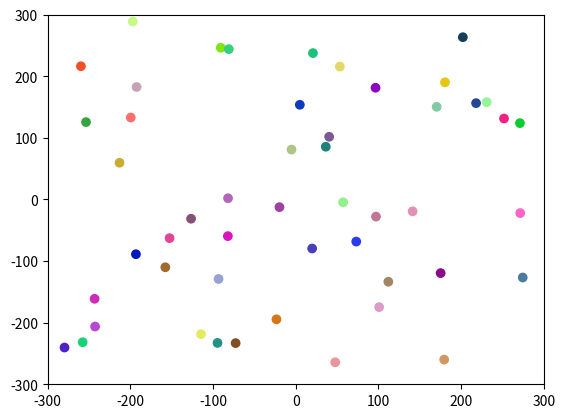
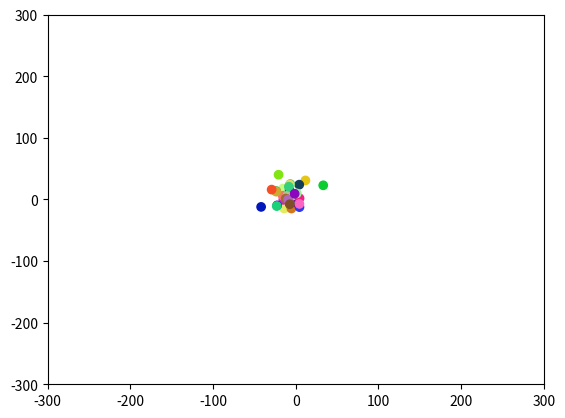
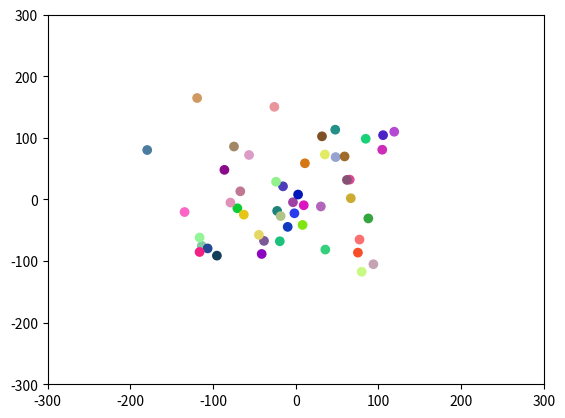
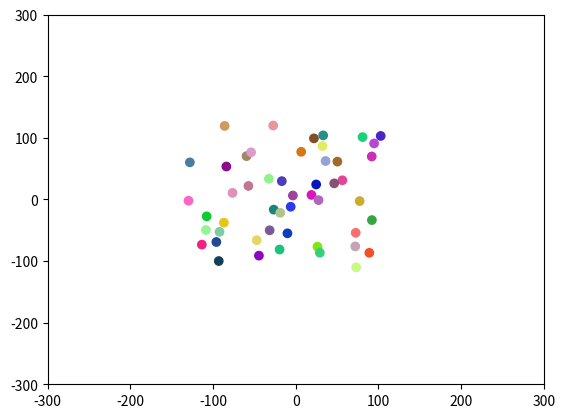
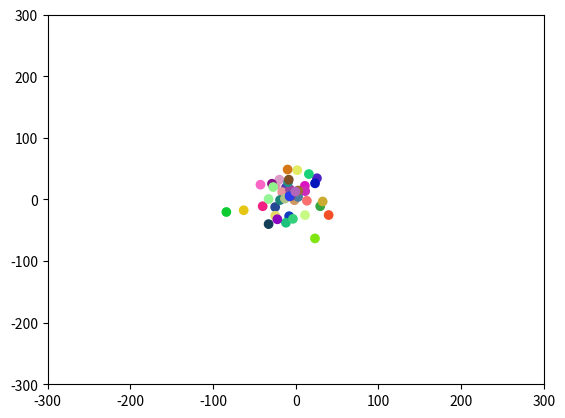
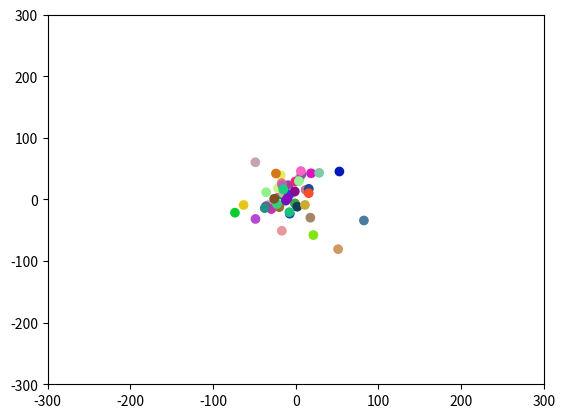
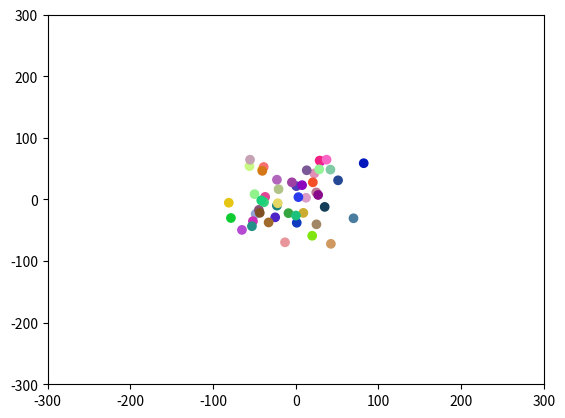
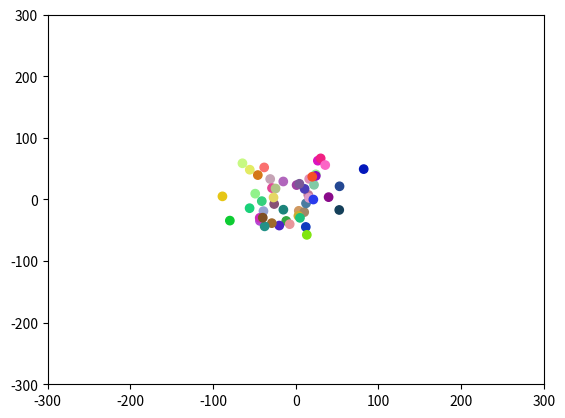
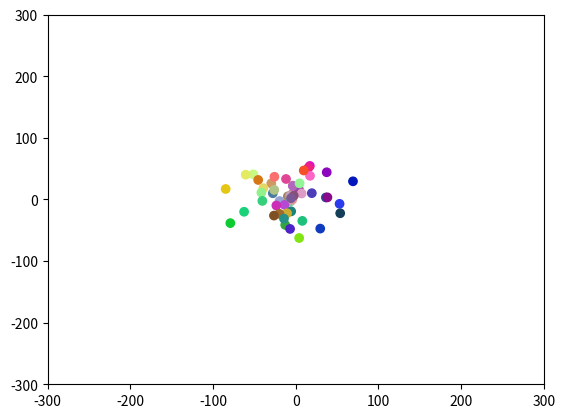
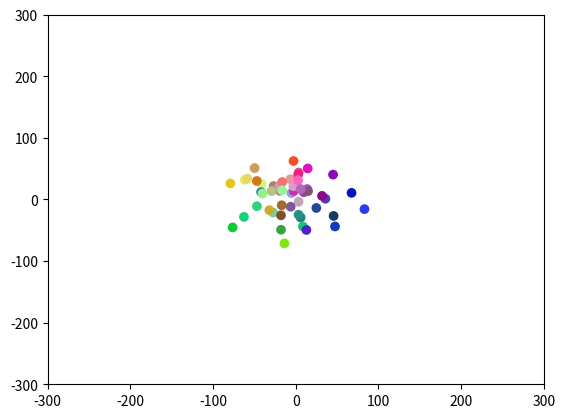
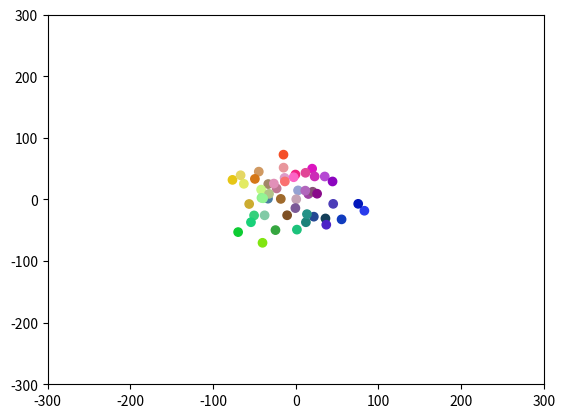
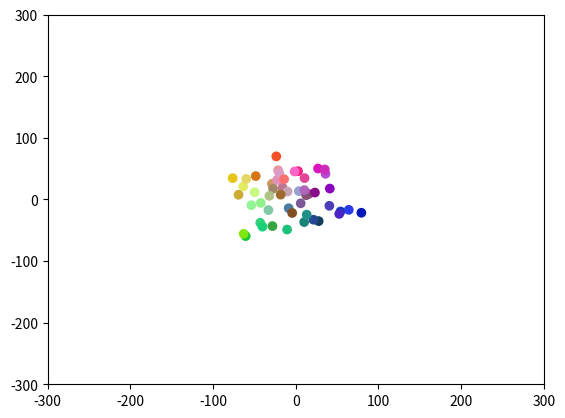
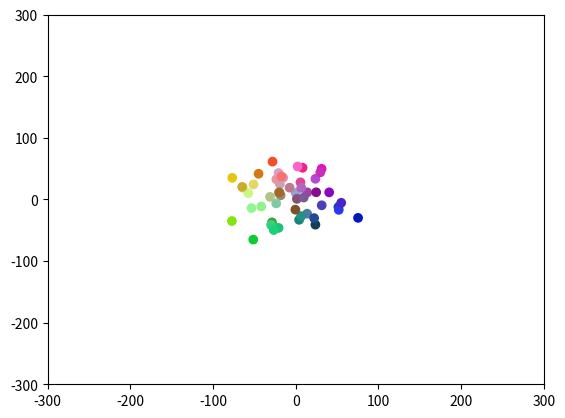
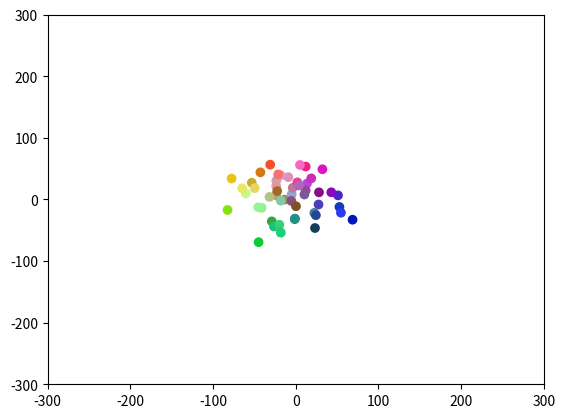
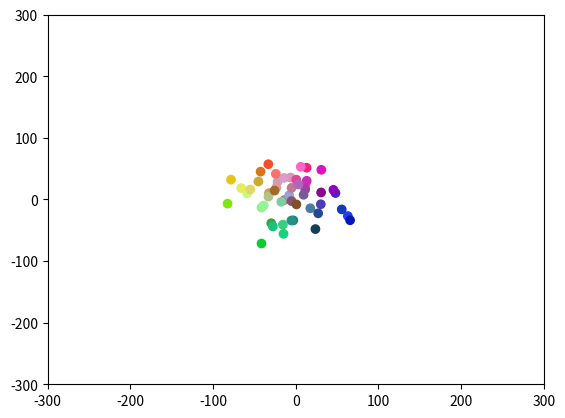
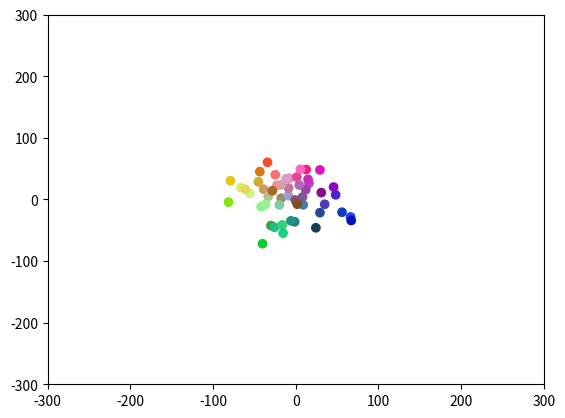

The script that saved these images, in order:
import matplotlib.pyplot as plt
from matplotlib.animation import PillowWriter
from tqdm import tqdm
import numpy as np

NCOLORS = 50
MAX_SPAWN_DISTANCE = 300
SPRING_LENGTH = 50
DIMENSIONS = 2
TICK_LENGTH = .05 # in seconds
NTICKS = 100
K_MULTIPLIER = 1
SPRING_MULTIPLIER = .75
SPRING_POWER = 2


MAX_SPRING_LENGTH = 200
MIN_SPRING_LENGTH = 10
ENTROPY = .6

ZERO_VECTOR = np.asarray([0]*DIMENSIONS, dtype=float)

class Node():
    def __init__(self, color):
        self.color: np.ndarray = color
        self.others: list[Node] = []
        self.otherPairs: list[tuple(Node, float)] = []
        self.position: np.ndarray = np.random.rand(DIMENSIONS)*MAX_SPAWN_DISTANCE*2 - MAX_SPAWN_DISTANCE
        self.nextPosition: np.ndarray = ZERO_VECTOR.copy()
        self.velocity: np.ndarray = ZERO_VECTOR.copy()
        
    
    def dist(self, other: 'Node'):
        return np.linalg.norm(self.position - other.position)
    
    def correlate(self,other: 'Node'):
        diff:np.ndarray = np.abs(self.color-other.color)
        return (1 - sum(diff.tolist())/(DIMENSIONS)) * K_MULTIPLIER
    
    def addOtherNodes(self, others):
        if isinstance(others, Node):
            others = [others]
        for other in others:
            if other in self.others or self == other:
                continue
            self.others.append(other)
            k_val = self.correlate(other)
            self.otherPairs.append((other, k_val, np.power((K_MULTIPLIER-k_val), SPRING_POWER) * (MAX_SPRING_LENGTH-MIN_SPRING_LENGTH) + MIN_SPRING_LENGTH))
    
    def nexttick(self):
        #generate force vector
        totalForce = ZERO_VECTOR.copy()
        for otherNode, k_val, spring_length in self.otherPairs:
            dist = self.dist(otherNode)
            direction = (otherNode.position-self.position)/dist
            springdx = dist-spring_length
            springForce = direction * springdx * SPRING_MULTIPLIER
            totalForce += springForce
        # affect velocity
        self.velocity += totalForce * TICK_LENGTH
        self.velocity *= ENTROPY
        #affect position
        self.nextPosition = self.position + self.velocity
    
    def tick(self):
        self.position = self.nextPosition

colorList = [np.random.choice(range(255),size = 3)/255 for _ in range(NCOLORS)]

nodeList = [Node(color) for color in colorList]

[node.addOtherNodes(nodeList) for node in nodeList]

writer = PillowWriter(fps = 1/TICK_LENGTH)
if DIMENSIONS == 2:
    fig = plt.figure()
    ax = plt.axes(xlim= (-MAX_SPAWN_DISTANCE,MAX_SPAWN_DISTANCE), ylim = (-MAX_SPAWN_DISTANCE,MAX_SPAWN_DISTANCE))
    x, y = np.stack([node.position for node in nodeList]).T
    scat = ax.scatter(x, y, c = colorList)
    with writer.saving(fig, "out.gif", 100):
        for frame in tqdm(range(NTICKS)):
            fig.clear()
            ax = plt.axes(xlim= (-MAX_SPAWN_DISTANCE,MAX_SPAWN_DISTANCE), ylim = (-MAX_SPAWN_DISTANCE,MAX_SPAWN_DISTANCE))
            [node.nexttick() for node in nodeList]
            [node.tick() for node in nodeList]
            x, y = np.stack([node.position for node in nodeList]).T
            scat = ax.scatter(x, y, c = colorList)
            writer.grab_frame()
